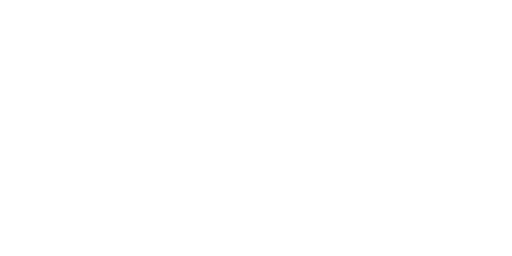
t = 0.00 s
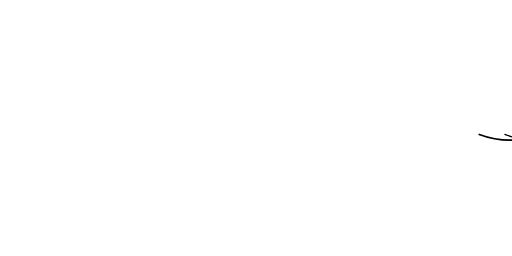
t = 1.69 s
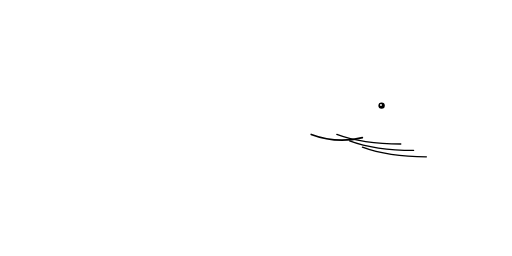
t = 3.38 s
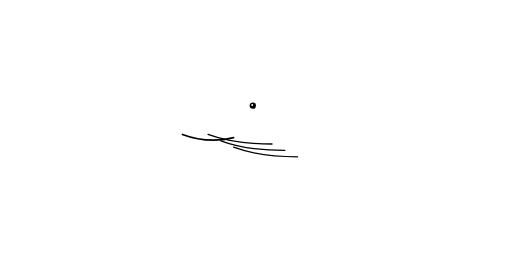
t = 4.80 s
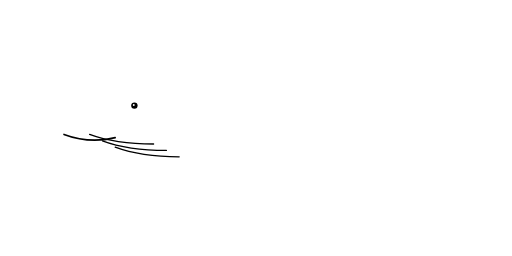
t = 6.00 s
t = 9.00 s: frame unchanged from t = 0.00 s, image omitted

The animated SVG that drew these frames (rendered in a browser with its animation timeline set to each time). Animation: 20 SMIL elements (animate=18,animateTransform=2); frames cover the first 9.00 s, repeats indefinitely.

<svg xmlns="http://www.w3.org/2000/svg" viewBox="0 0 800 400" width="100%" height="100%">


  <!-- Main animation group: Moves the whale horizontally across the screen -->
  <g>
    <animateTransform 
      attributeName="transform" 
      type="translate" 
      from="900 0" 
      to="-900 0" 
      dur="12s" 
      repeatCount="indefinite" 
      calcMode="linear" />

    <!-- Bobbing animation group: Adds a gentle up-and-down swimming motion -->
    <g>
      <animateTransform 
        attributeName="transform" 
        type="translate" 
        values="0; -15; 0; 15; 0" 
        keyTimes="0; 0.25; 0.5; 0.75; 1" 
        dur="3s" 
        repeatCount="indefinite" 
        calcMode="spline" 
        keySplines="0.4 0 0.6 1; 0.4 0 0.6 1; 0.4 0 0.6 1; 0.4 0 0.6 1" />

      <!-- Whale Body -->
      <g id="whale">
        <!-- Main silhouette -->
        <path d="M 80,200 
                 C 100,170 150,140 250,130 
                 C 400,150 550,170 700,190 
                 C 720,170 740,150 750,170 
                 C 755,180 750,190 740,190 
                 C 755,210 745,220 735,210 
                 C 725,195 720,205 700,210 
                 C 650,230 500,270 300,260 
                 C 200,250 150,230 80,200 Z" 
              fill="#FFFFFF" />
              
        <!-- Pectoral Fin -->
        <path d="M 320,220 Q 380,280 320,270 Q 280,250 300,230 Z" fill="#FFFFFF" />
        
        <!-- Dorsal Fin -->
        <path d="M 550,175 Q 560,140 580,165 Z" fill="#FFFFFF" />

        <!-- Ventral Grooves (Throat lines) -->
        <path d="M 180,230 Q 220,245 280,245" stroke="#000000" stroke-width="2" fill="none" stroke-linecap="round" />
        <path d="M 160,220 Q 200,235 260,235" stroke="#000000" stroke-width="2" fill="none" stroke-linecap="round" />
        <path d="M 140,210 Q 180,225 240,225" stroke="#000000" stroke-width="2" fill="none" stroke-linecap="round" />

        <!-- Smile -->
        <path d="M 100,210 Q 140,225 180,215" stroke="#000000" stroke-width="2.5" fill="none" stroke-linecap="round" />

        <!-- Eye -->
        <circle cx="210" cy="165" r="5" fill="#000000" />
        <!-- Eye catchlight -->
        <circle cx="209" cy="164" r="1.5" fill="#FFFFFF" />
      </g>

      <!-- Animated Bubbles trailing from the whale -->
      <g id="bubbles">
        <!-- Bubble 1 -->
        <circle cx="120" cy="140" r="4" fill="none" stroke="#FFFFFF" stroke-width="1.5">
          <animate attributeName="cx" values="120; 80" dur="2s" begin="0s" repeatCount="indefinite" />
          <animate attributeName="cy" values="140; 30" dur="2s" begin="0s" repeatCount="indefinite" />
          <animate attributeName="opacity" values="1; 0" dur="2s" begin="0s" repeatCount="indefinite" />
        </circle>

        <!-- Bubble 2 -->
        <circle cx="140" cy="160" r="3" fill="none" stroke="#FFFFFF" stroke-width="1.5">
          <animate attributeName="cx" values="140; 100" dur="2.2s" begin="0.5s" repeatCount="indefinite" />
          <animate attributeName="cy" values="160; 40" dur="2.2s" begin="0.5s" repeatCount="indefinite" />
          <animate attributeName="opacity" values="1; 0" dur="2.2s" begin="0.5s" repeatCount="indefinite" />
        </circle>

        <!-- Bubble 3 -->
        <circle cx="100" cy="120" r="5" fill="none" stroke="#FFFFFF" stroke-width="1.5">
          <animate attributeName="cx" values="100; 60" dur="1.8s" begin="1s" repeatCount="indefinite" />
          <animate attributeName="cy" values="120; 20" dur="1.8s" begin="1s" repeatCount="indefinite" />
          <animate attributeName="opacity" values="1; 0" dur="1.8s" begin="1s" repeatCount="indefinite" />
        </circle>

        <!-- Bubble 4 -->
        <circle cx="160" cy="170" r="3.5" fill="none" stroke="#FFFFFF" stroke-width="1.5">
          <animate attributeName="cx" values="160; 120" dur="2.5s" begin="1.5s" repeatCount="indefinite" />
          <animate attributeName="cy" values="170; 50" dur="2.5s" begin="1.5s" repeatCount="indefinite" />
          <animate attributeName="opacity" values="1; 0" dur="2.5s" begin="1.5s" repeatCount="indefinite" />
        </circle>

        <!-- Bubble 5 -->
        <circle cx="130" cy="150" r="2" fill="none" stroke="#FFFFFF" stroke-width="1.5">
          <animate attributeName="cx" values="130; 90" dur="1.5s" begin="0.25s" repeatCount="indefinite" />
          <animate attributeName="cy" values="150; 60" dur="1.5s" begin="0.25s" repeatCount="indefinite" />
          <animate attributeName="opacity" values="1; 0" dur="1.5s" begin="0.25s" repeatCount="indefinite" />
        </circle>

        <!-- Bubble 6 -->
        <circle cx="110" cy="130" r="2.5" fill="none" stroke="#FFFFFF" stroke-width="1.5">
          <animate attributeName="cx" values="110; 70" dur="2.8s" begin="2s" repeatCount="indefinite" />
          <animate attributeName="cy" values="130; 10" dur="2.8s" begin="2s" repeatCount="indefinite" />
          <animate attributeName="opacity" values="1; 0" dur="2.8s" begin="2s" repeatCount="indefinite" />
        </circle>
      </g>
    </g>
  </g>
</svg>
